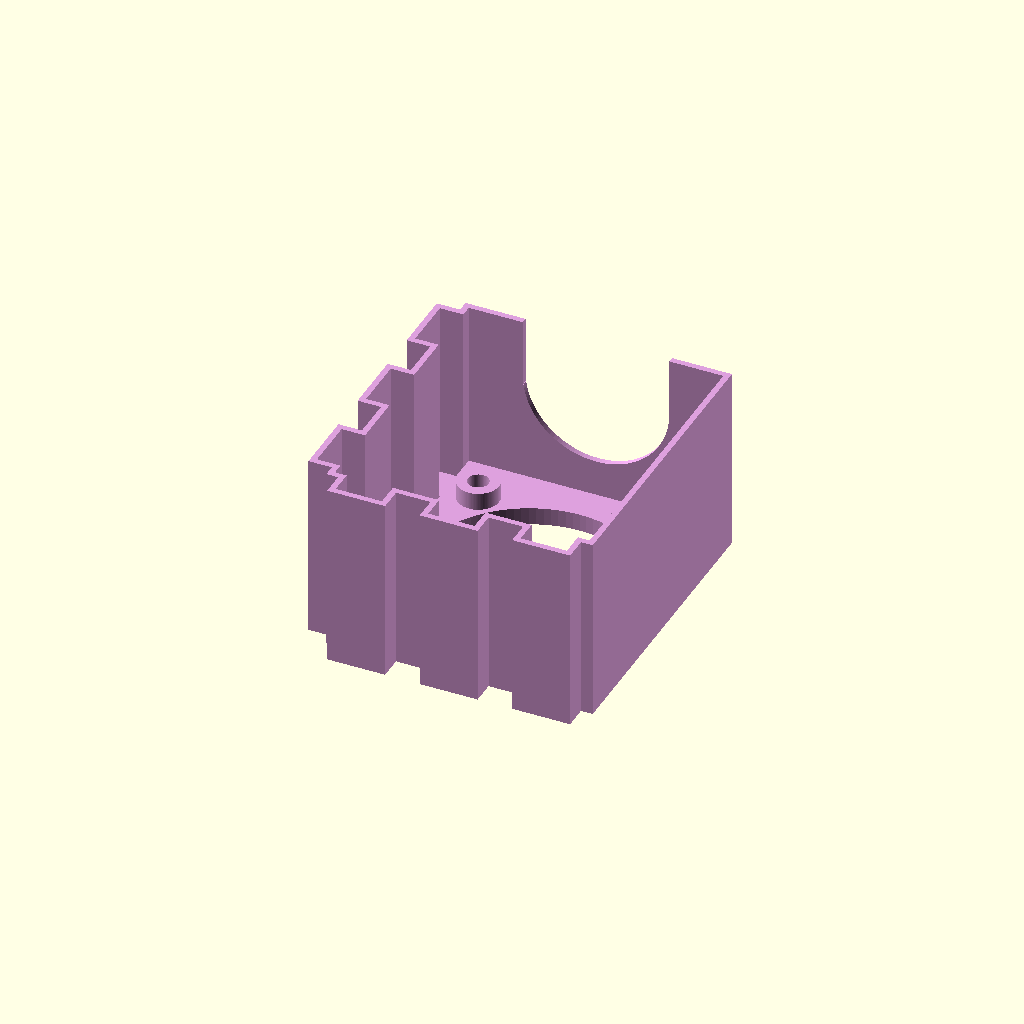
Cell 1 — every parameter at its default value.
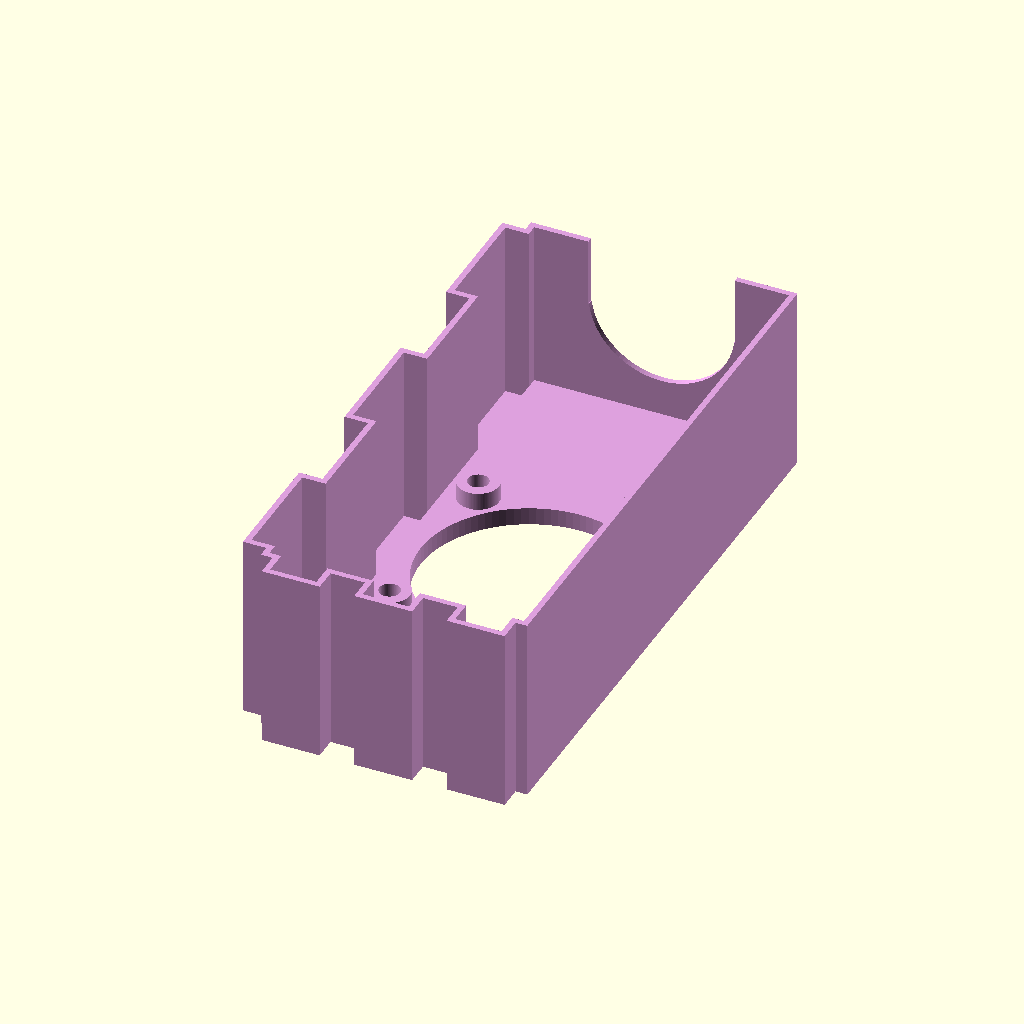
Cell 2: the same model with MotorLength = 96.
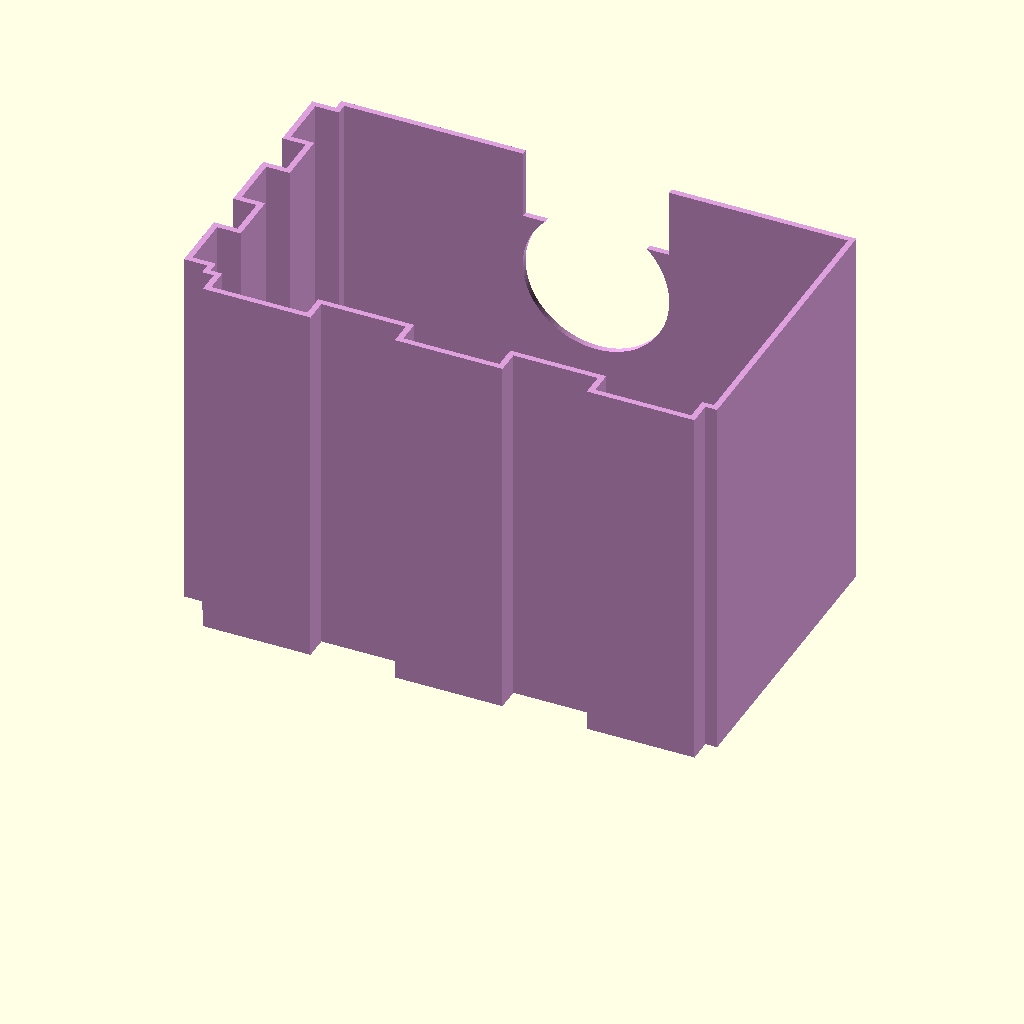
Cell 3: MotorWidth = 85 (everything else at default).
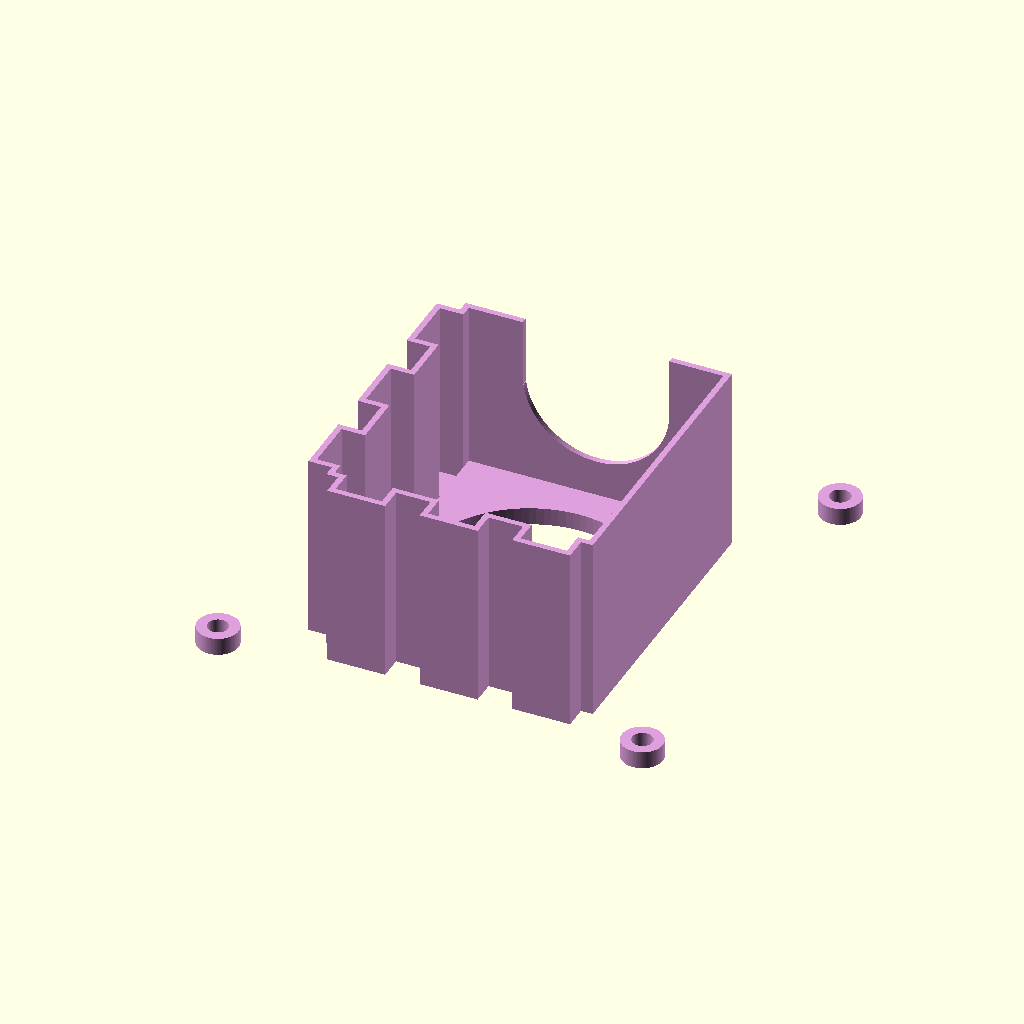
Cell 4 — FanOuterWidth set to 80, the other parameters unchanged.
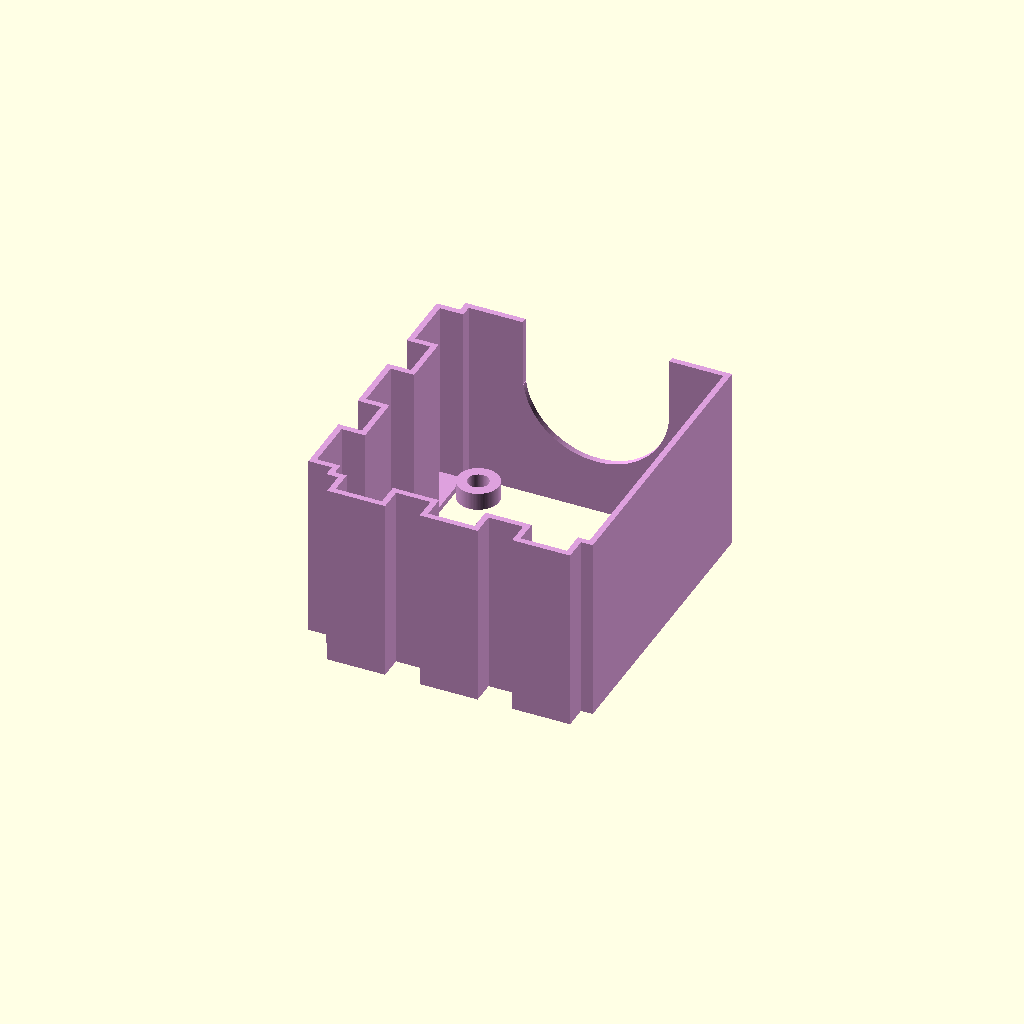
Cell 5: the same model with FanDiameter = 74.
One fixed orthographic camera (rotation 55°, 0°, 25°; colour scheme Cornfield) for every cell.
The OpenSCAD source (inputs/thingiverse/files/thing-2630910/files/FanYAxis.scad):
/*
*** Nema 17 Stepmotor cooling fan Mount ***

You have to slide this mount sideways over the step motor so the air flows over the whole body. There is a small cut out so you can fit the motor shaft without detaching the whole bottom setup.

To use this design you will have to measure a couple of distances on you step motor and cooling fan. You will have to round every measurement off to 0.5, 0.25, 0.125,... . OpenSCAD can't work with other values.
The motor length is the length of the body of the step motor. The motor width is the width of the body. Because these motors are almost always square there is only one parameter. In the zip folder you will also find a schematic of the step motor. On this sheet you will find the same values as in this code file.
The outer fan width is the size of the fan you bought. In most cases if you buy a 40mm fan this is the outer width. The fan diameter is a little bit smaller. Further you have to measure the bolt hole diameter. The special distance is the distance between the outer edge and the edge of the bolt hole. This is needed to calculate the position of the holes to bolt the fan on the mount.
The last parameters are especially for the mount. You can adjust this to the specifics you want. WallThickness is the thickness of the wings. BottomThickness is the thickness of the bottomplate. Wingheight is the height of each wing.

After adjusting all the different parameters to your own specifications, you press F6 to render the design. Then you can save it to a STL file.

*/
//*** Parameters ***
//[mm]Round off to 0.5, 0.25, 0.125,...
//Motor
MotorLength = 48;           //[mm] Length of the body of the step motor.
MotorWidth = 42.5;          //[mm] Width of the body.

//Fan
FanOuterWidth = 40;         //[mm] Size of the fan
FanDiameter = 37;           //[mm] Diameter of the fan blades
FanHoleDiameter = 3.5;      //[mm] Diameter of the bolt hole
SpecialDist = 2;            //[mm] distance between the outer edge and the edge of the bolt hole

//Mount
WallThickness = 1;          //[mm] Thickness of the wall
BottomThickness = 3;        //[mm] Thickness of the bottomplate
WingHeigth = 4;             //[mm] Height of the wings


//Calculated mount Parameters
MountWidthY = MotorLength + 1;
MountWidthX = MotorWidth + 1;
MountLength = MotorWidth * 0.75;
FanHolePos = (FanOuterWidth/2) - ((FanHoleDiameter/2)+ SpecialDist);
echo("MountWidthX: ", MountWidthX);
echo("MountWidthY: ", MountWidthY);
echo("MountLength: ", MountLength);
echo("FanHolePos: ", FanHolePos);

$fn=100;    //Hole Resolution

//BottomPlate + Holes Fan
color("plum")union(){
echo("Calculate Bottomplate with fan holes");
    color("salmon")union(){
        //Bottomplate with the holes
        color("blue")translate([0,0,(BottomThickness/2)])
        difference(){
            cube([MountWidthX,MountWidthY,BottomThickness], center=true);
            cylinder(h=BottomThickness*2, d=FanDiameter, center=true);
                translate([FanHolePos,FanHolePos,0])  cylinder(h=BottomThickness*3, d=FanHoleDiameter, center=true);
                translate([-FanHolePos,FanHolePos,0]) cylinder(h=BottomThickness*3, d=FanHoleDiameter, center=true);
                translate([-FanHolePos,-FanHolePos,0])cylinder(h=BottomThickness*3, d=FanHoleDiameter, center=true);
                translate([FanHolePos,-FanHolePos,0]) cylinder(h=BottomThickness*3, d=FanHoleDiameter, center=true);
            };

        //Extra cilinders above fan bolt holes
        color("Bisque")difference(){
            translate([FanHolePos,FanHolePos,BottomThickness])  cylinder(h=BottomThickness, d=FanHoleDiameter*2);
            translate([FanHolePos,FanHolePos,0])  cylinder(h=BottomThickness+9, d=FanHoleDiameter);
        };
        color("Bisque")difference(){
            translate([-FanHolePos,FanHolePos,BottomThickness]) cylinder(h=BottomThickness, d=FanHoleDiameter*2);
            translate([-FanHolePos,FanHolePos,0]) cylinder(h=BottomThickness+9, d=FanHoleDiameter);
        };
        color("Bisque")difference(){
            translate([-FanHolePos,-FanHolePos,BottomThickness])cylinder(h=BottomThickness, d=FanHoleDiameter*2);
            translate([-FanHolePos,-FanHolePos,0])cylinder(h=BottomThickness+9, d=FanHoleDiameter);
        };
        color("Bisque")difference(){
            translate([FanHolePos,-FanHolePos,BottomThickness]) cylinder(h=BottomThickness, d=FanHoleDiameter*2);
            translate([FanHolePos,-FanHolePos,0]) cylinder(h=BottomThickness+9, d=FanHoleDiameter);
        };
    };    

    echo("Done creating bottomplate en holes");

    //BodyPlate    
    //Create the body
    echo("Create the body");
    color("brown")union(){
        //Bottom
        CreateWings(MountWidthX, MountWidthY, MountLength,"red", false);
    
        //Top  
        color("green")translate([MountWidthX/2,-MountWidthY/2,0])cube([WallThickness,MountWidthY,MountLength]);
            
        //Left
        CreateWings(MountWidthY, MountWidthX, MountLength,"blue", true);
    
        //Right
        color("pink")
        difference(){
            translate([-MountWidthX/2,MountWidthY/2,0])cube([MountWidthX+(WallThickness*1),WallThickness,MountLength]);
            union(){
                rotate([90,0,0])translate([0,(MountWidthX/2),-(MountWidthY/2)])cylinder(h=WallThickness*5, d=25,center=true);
                translate([0,MountWidthY/2,3*MountWidthX/4])cube([25,WallThickness*5,25], center=true);
                };
            };
        };
    echo("Done creating body");
};

module CreateWings(MMountWidthX, MMountWidthY, MMountLength, Mcolor, IsLeftRight){
    echo("Calculate bodyposition");
    tmp = (MMountWidthY-4)/5;
    x0 = (MMountWidthX)/2;    y0 = (MMountWidthY)/2;
    x1 = x0;                y1 = y0 - 2;
    x2 = x1 + WingHeigth;   y2 = y1;
    x3 = x2;                y3 = y1 - tmp;
    x4 = x0;                y4 = y3;
    x5 = x0;                y5 = y4 - tmp;
    x6 = x2;                y6 = y5;
    echo("Done calculating bodyposition");
    
    echo("Create bodypart");
    color(Mcolor)linear_extrude(height = MMountLength){
        difference(){
            offset(delta=WallThickness){
                if(IsLeftRight == false){
                    polygon(points=[[-x0,-y0],[-x1,-y1],[-x2,-y2],[-x3,-y3],[-x4,-y4],[-x5,-y5],[-x6,-y6],[-x6,y6],[-x5,y5],[-x4,y4],[-x3,y3],[-x2,y2],[-x1,y1],[-x0,y0],[-x0+1,y0],[-x0+1,-y0]], paths=[[1,2,3,4],[5,6,7,8],[9,10,11,12],[13,14,15,0]], convexity=10);
                }else{
                    polygon(points=[[-y0,-x0],[-y1,-x1],[-y2,-x2],[-y3,-x3],[-y4,-x4],[-y5,-x5],[-y6,-x6],[y6,-x6],[y5,-x5],[y4,-x4],[y3,-x3],[y2,-x2],[y1,-x1],[y0,-x0],[y0,-x0+1],[-y0,-x0+1]], paths=[[1,2,3,4],[5,6,7,8],[9,10,11,12],[13,14,15,0]], convexity=10);}
                }
                if(IsLeftRight == false){
                    polygon(points=[[-x0,-y0],[-x1,-y1],[-x2,-y2],[-x3,-y3],[-x4,-y4],[-x5,-y5],[-x6,-y6],[-x6,y6],[-x5,y5],[-x4,y4],[-x3,y3],[-x2,y2],[-x1,y1],[-x0,y0],[-x0+4,y0],[-x0+4,-y0]], paths=[[1,2,3,4],[5,6,7,8],[9,10,11,12],[13,14,15,0]], convexity=10);
                }else{
                    polygon(points=[[-y0,-x0],[-y1,-x1],[-y2,-x2],[-y3,-x3],[-y4,-x4],[-y5,-x5],[-y6,-x6],[y6,-x6],[y5,-x5],[y4,-x4],[y3,-x3],[y2,-x2],[y1,-x1],[y0,-x0],[y0,-x0+3],[-y0,-x0+3]], paths=[[1,2,3,4],[5,6,7,8],[9,10,11,12],[13,14,15,0]], convexity=10);}
                    };
              };
    echo("Done creating body part");

    //Fill in the gaps
    echo("Fill in the gaps");
    if(IsLeftRight == false){
        color("Indigo")linear_extrude(height = WallThickness){
            polygon(points=[[-x0,-y0],[-x1,-y1],[-x2,-y2],[-x3,-y3],[-x4,-y4],[-x5,-y5],[-x6,-y6],[-x6,y6],[-x5,y5],[-x4,y4],[-x3,y3],[-x2,y2],[-x1,y1],[-x0,y0]], paths=[[1,2,3,4],[5,6,7,8],[9,10,11,12]], convexity=10);}
    }else{
        color("royalblue")linear_extrude(height = WallThickness){
            polygon(points=[[-y0,-x0],[-y1,-x1],[-y2,-x2],[-y3,-x3],[-y4,-x4],[-y5,-x5],[-y6,-x6],[y6,-x6],[y5,-x5],[y4,-x4],[y3,-x3],[y2,-x2],[y1,-x1],[y0,-x0]], paths=[[1,2,3,4],[5,6,7,8],[9,10,11,12]], convexity=10);}
    };
    echo("Done filling in the gaps");
};
Customizer parameters (derived from the source; name, type, default, range or options):
MotorLength: number, default 48
MotorWidth: number, default 42.5
FanOuterWidth: number, default 40
FanDiameter: number, default 37
FanHoleDiameter: number, default 3.5
SpecialDist: number, default 2
WallThickness: number, default 1
BottomThickness: number, default 3
WingHeigth: number, default 4
